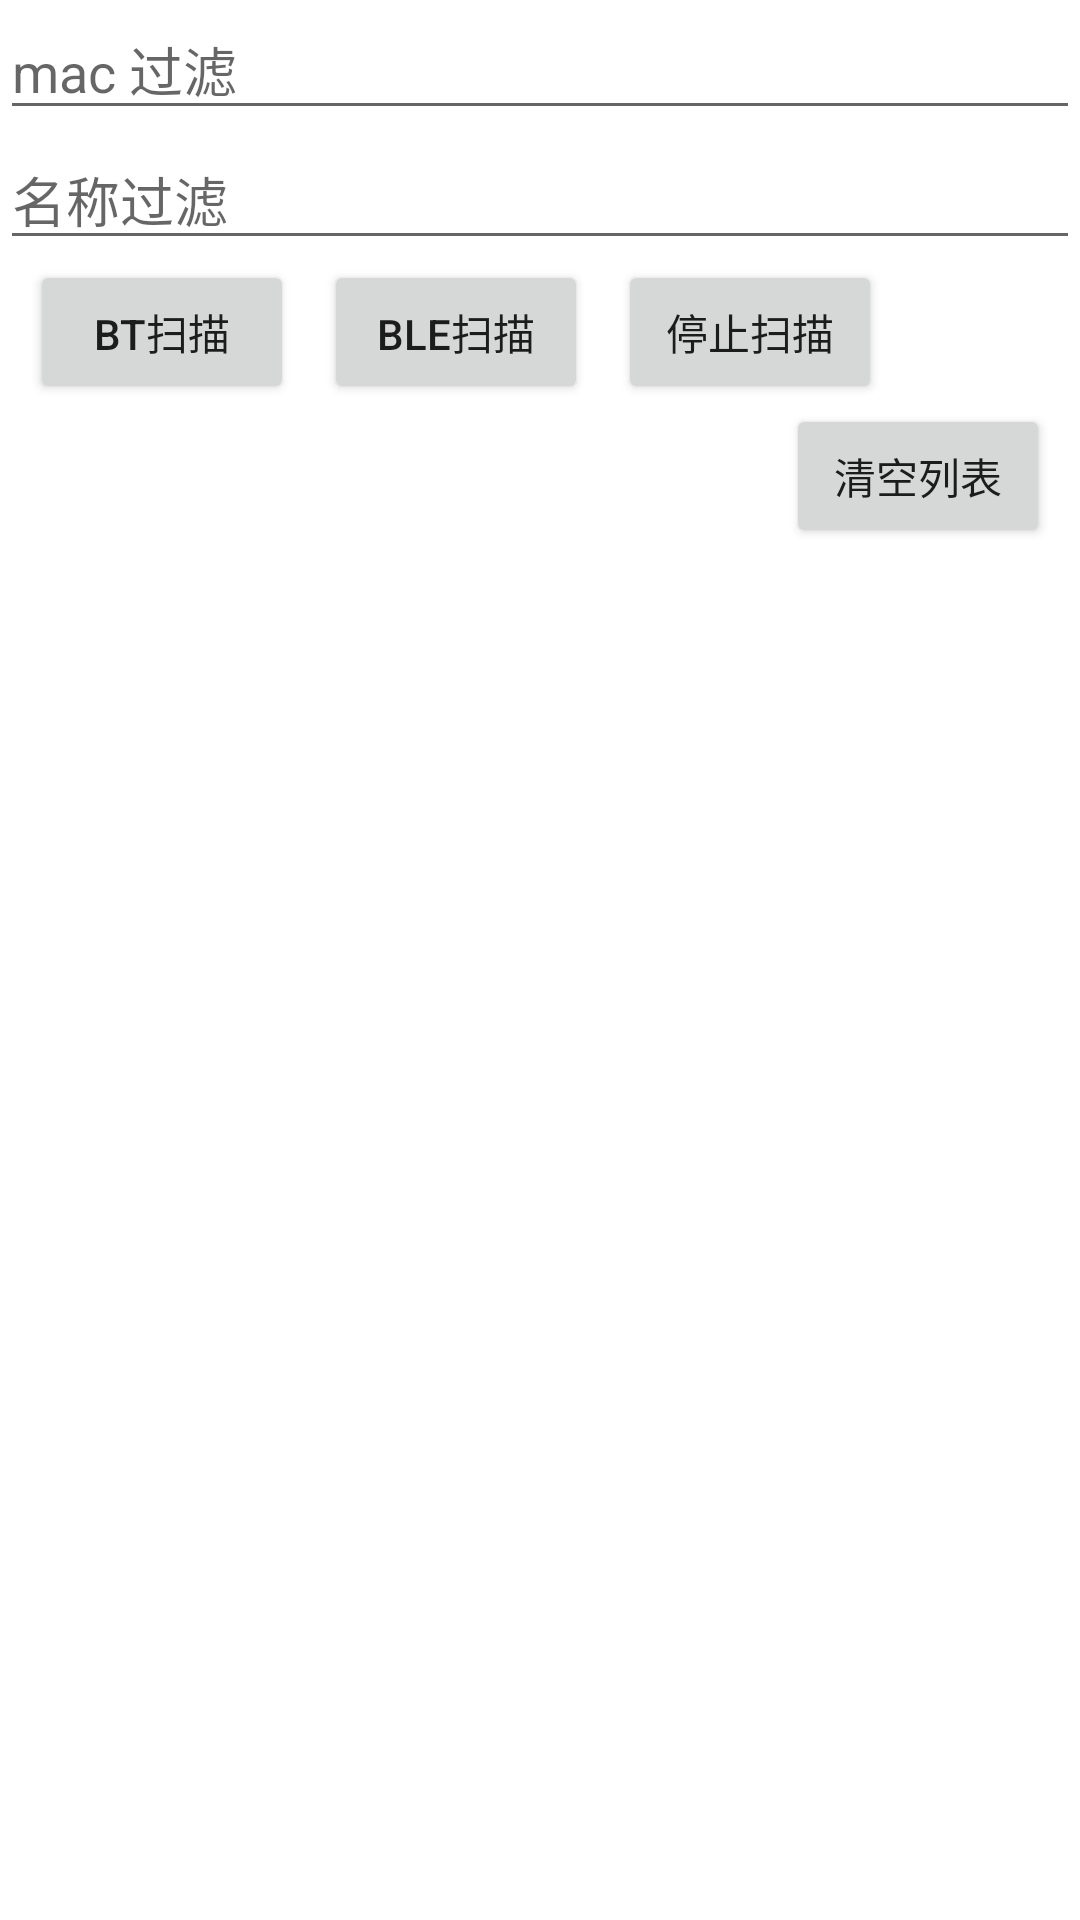

Reconstruct the res/layout file that produces this screen, plus the resources it refers to.
<!-- AndroidManifest.xml: application theme Theme.Android12 -->
<!-- res/layout/activity_scan.xml -->
<?xml version="1.0" encoding="utf-8"?>
<androidx.constraintlayout.widget.ConstraintLayout xmlns:android="http://schemas.android.com/apk/res/android"
    xmlns:app="http://schemas.android.com/apk/res-auto"
    xmlns:tools="http://schemas.android.com/tools"
    android:layout_width="match_parent"
    android:layout_height="match_parent"
    android:orientation="vertical"
    tools:context=".ScanActivity">

    <EditText
        android:id="@+id/scanMacFilter"
        android:layout_width="match_parent"
        android:layout_height="wrap_content"
        android:hint="mac 过滤"
        app:layout_constraintTop_toTopOf="parent" />

    <EditText
        android:id="@+id/scanNameFilter"
        android:layout_width="0dp"
        android:layout_height="wrap_content"
        android:hint="名称过滤"
        app:layout_constraintEnd_toEndOf="parent"
        app:layout_constraintStart_toStartOf="parent"
        app:layout_constraintTop_toBottomOf="@id/scanMacFilter" />



    <Button
        android:id="@+id/scanBT"
        android:layout_width="wrap_content"
        android:layout_height="wrap_content"
        android:layout_marginStart="10dp"
        android:layout_marginEnd="10dp"
        android:onClick="btScan"
        android:text="BT扫描"
        app:layout_constraintStart_toStartOf="parent"
        app:layout_constraintTop_toBottomOf="@id/scanNameFilter" />

    <Button
        android:id="@+id/scanBLE"
        android:layout_width="wrap_content"
        android:layout_height="wrap_content"
        android:layout_marginStart="10dp"
        android:layout_marginEnd="10dp"
        android:onClick="bleScan"
        android:text="BLE扫描"
        app:layout_constraintStart_toEndOf="@id/scanBT"
        app:layout_constraintTop_toTopOf="@id/scanBT" />

    <Button
        android:id="@+id/scanStop"
        android:layout_width="wrap_content"
        android:layout_height="wrap_content"
        android:layout_marginStart="10dp"
        android:layout_marginEnd="10dp"
        android:onClick="stopScan"
        android:text="停止扫描"
        app:layout_constraintStart_toEndOf="@id/scanBLE"
        app:layout_constraintTop_toTopOf="@id/scanBT" />

    <Button
        android:id="@+id/scanClear"
        android:layout_width="wrap_content"
        android:layout_height="wrap_content"
        android:layout_marginStart="10dp"
        android:layout_marginEnd="10dp"
        android:onClick="clearScan"
        android:text="清空列表"
        app:layout_constraintEnd_toEndOf="parent"
        app:layout_constraintTop_toBottomOf="@id/scanBT" />

    <androidx.recyclerview.widget.RecyclerView
        android:id="@+id/scanDeviceList"
        android:layout_width="match_parent"
        android:layout_height="0dp"
        app:layout_constraintBottom_toBottomOf="parent"
        app:layout_constraintTop_toBottomOf="@id/scanClear" />

</androidx.constraintlayout.widget.ConstraintLayout>
<!-- resources referenced by this layout -->
<resources>
  <style name="Theme.Android12" parent="Theme.MaterialComponents.DayNight.DarkActionBar">
          
          <item name="colorPrimary">@color/purple_500</item>
          <item name="colorPrimaryVariant">@color/purple_700</item>
          <item name="colorOnPrimary">@color/white</item>
          
          <item name="colorSecondary">@color/teal_200</item>
          <item name="colorSecondaryVariant">@color/teal_700</item>
          <item name="colorOnSecondary">@color/black</item>
          
          <item name="android:statusBarColor" tools:targetApi="l">?attr/colorPrimaryVariant</item>
          
      </style>
  <!-- not gathered from this repository: default colours our renderer supplied (Android Studio template values) -->
  <color name="purple_500">#FF6200EE</color>
  <color name="purple_700">#FF3700B3</color>
  <color name="teal_200">#FF03DAC5</color>
  <color name="teal_700">#FF018786</color>
  <color name="black">#FF000000</color>
  <color name="white">#FFFFFFFF</color>
</resources>
